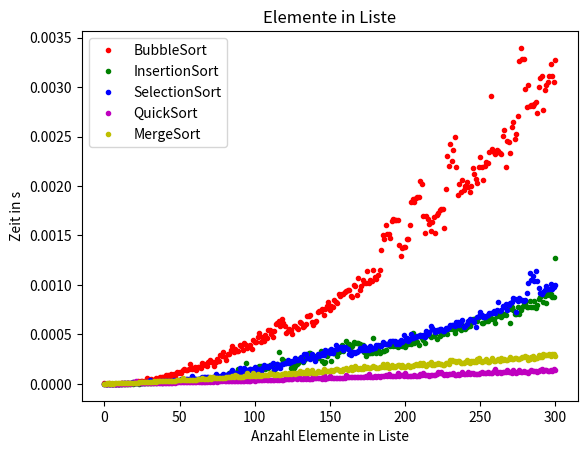

Recreate this plot in Python.
import time
import random
import matplotlib.pyplot
import copy
import math

maxNumbers = 300 + 1
maxIntv = 99


def bubbleSort(L):

    tStart = time.perf_counter()

    swapped = True

    while swapped == True:
        swapped = False
        for i in range(0, len(L)-1):
            if L[i] > L[i+1]:
                temp = L[i]
                L[i] = L[i+1]
                L[i+1] = temp
                swapped = True

    tEnd = time.perf_counter()
    tSum = tEnd - tStart

    return tSum


def insertionSort(Lst):
    tStart = time.perf_counter()

    for i in range(1, len(Lst)):
        ele = Lst[i]
        index_left = i-1
        while index_left > -1 and Lst[index_left] > ele:
            Lst[index_left + 1] = Lst[index_left]
            Lst[index_left] = ele
            index_left = index_left - 1

    tEnd = time.perf_counter()
    tSum = tEnd - tStart

    return tSum


def selectionSort(Lst):

    tStart = time.perf_counter()

    temp = 0
    for i in range(len(Lst)):
        minIndex = i
        for e in range(i, len(Lst)):
            if Lst[minIndex] > Lst[e]:
                minIndex = e

        temp = Lst[i]
        Lst[i] = Lst[minIndex]
        Lst[minIndex] = temp

    tEnd = time.perf_counter()
    tSum = tEnd - tStart

    return tSum


def mergeSortedLists(A, B):
    newList= list()
    a = 0; b = 0
    # Füge beide Listen zusammen bis eine leer ist("Mischen")
    while a < len(A) and b < len(B):
        if A[a] < B[b]:
            newList.append(A[a])
            a += 1
        else:
            newList.append(B[b])
            b += 1
    while a < len(A): # Wenn Liste A mehr Komponentenenthält, hänge diese an die neue Liste
        newList.append(A[a])
        a += 1
    while b < len(B): # Wenn Liste B mehr Komponenten enthält, hänge diese an die neue Liste
        newList.append(B[b])
        b += 1

    return newList

def mergeSort(A):

    if len(A) <= 1: # Basisfall
        return A

    else:
        mid = math.floor(len(A)/2)

        leftHalf = mergeSort(A[:mid])
        rightHalf = mergeSort(A[mid:])

        newList = mergeSortedLists(leftHalf, rightHalf)

    return newList

def quickSort(A):

    tStart = time.perf_counter()

    n = len(A)
    recQuickSort(A, 0, n-1)

    tEnd = time.perf_counter()
    tSum = tEnd - tStart

    return tSum

def recQuickSort(A, first, last):
    if first >= last:
        return
    else:
        pivot = A[first]
        pivotPos = partitionArray(A, first, last)

        recQuickSort(A, first, pivotPos-1)
        recQuickSort(A, pivotPos+ 1, last)

def partitionArray(A, first, last):
    pivot = A[first]
    left = first + 1
    right = last
    while left <= right: # solange Partitionierung nicht abgeschlossen
        while (left <= right) and (A[left] < pivot):# finde Schl�ssel gr��er Pivot
            left += 1
        while (right >= left) and (A[right] >= pivot): # finde Schl�ssel kleiner Pivot
            right -= 1
        if left < right:# vertausche beide Schl�ssel falls Partitionierung noch nicht beendet
            A[left], A[right] = A[right], A[left]
    if right != first: # Pivot-Element an die richtigeStellebringen
        A[first] = A[right]
        A[right] = pivot

    return right # liefere Position des Pivot-Elements zur�ck

def createList(maxNumbers):
    iList = [random.randint(0, maxIntv) for i in range(0, maxNumbers)]

    return iList


def testListsGenerator(maxNumbers):
    lst = []
    for i in range(0, maxNumbers):
        lst.append(createList(i))

    return lst


def tMeasure(aList):
    lstTime = []  # Liste mit Laufzeiten abhaengig von der Laenge der Liste

    for i in aList:
        s = time.perf_counter()
        mergeSort(i)
        e = time.perf_counter()
        diff = e - s
        lstTime.append(diff)

    return lstTime


def plot():
    fig = matplotlib.pyplot.figure()
    ax = fig.add_subplot(1, 1, 1)

    originalLst = testListsGenerator(maxNumbers)
    bubbleList = copy.deepcopy(originalLst)
    insertionList = copy.deepcopy(originalLst)
    selectionList = copy.deepcopy(originalLst)
    mergeList = copy.deepcopy(originalLst)
    quickList = copy.deepcopy(originalLst)

    ax.plot([i for i in range(0, maxNumbers)], [bubbleSort(j) for j in bubbleList], '.', color='r', )
    ax.plot([i for i in range(0, maxNumbers)], [insertionSort(j) for j in insertionList], '.',
            color='g')
    ax.plot([i for i in range(0, maxNumbers)], [selectionSort(j) for j in selectionList], '.',
            color='b', )
    ax.plot([i for i in range(0, maxNumbers)], [quickSort(j) for j in quickList], '.', color='m', )
    ax.plot([i for i in range(0, maxNumbers)], tMeasure(mergeList), '.', color='y', )

    ax.set_title("Elemente in Liste")
    ax.legend(['BubbleSort', 'InsertionSort', 'SelectionSort', 'QuickSort', 'MergeSort'])
    ax.set_xlabel('Anzahl Elemente in Liste')
    ax.set_ylabel('Zeit in s')

    matplotlib.pyplot.show()


def main():
    plot()

main()